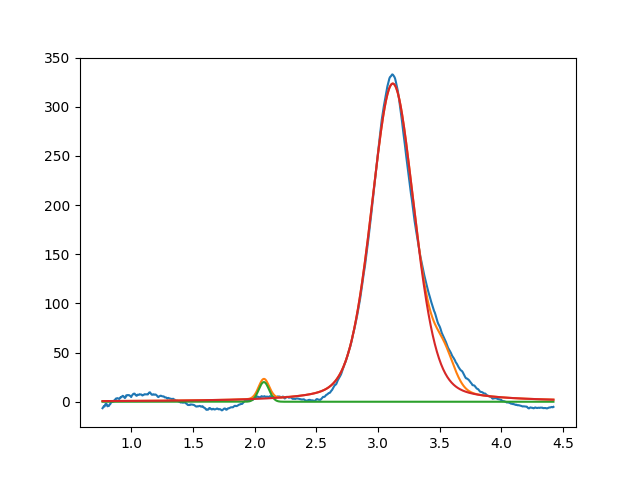

Data behind this chart, as committed beside it:
2.074248261107902280e+00, 2.000000000000000355e+01, 1.000000000000000194e-01, 9.999999999999998890e-01
3.119394823229775238e+00, 3.235117397542251183e+02, 4.119345179331572182e-01, 7.307758419242201819e-01
3.534049037893321366e+00, 2.999999999999999645e+01, 1.999999999999999833e-01, 9.999999999999998890e-01
